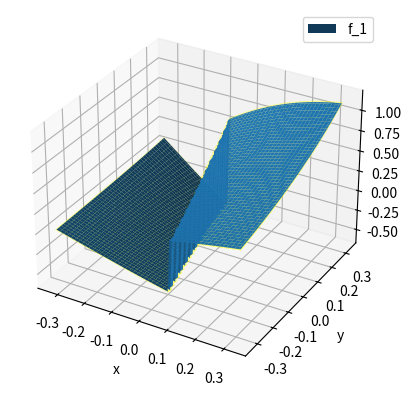

Recreate this plot in Python.
import numpy as np
import matplotlib.pyplot as plt

res = 100
size = 1

_s = np.tanh(size / 2) / np.sqrt(2)
dx = dy = 2 * _s / (res - 1)

X = np.zeros(shape=(2, res * res), dtype=float)
_X0, _X1 = np.meshgrid(np.linspace(-_s, _s, res), np.linspace(-_s, _s, res))

X[0, :] = _X0.flatten()
X[1, :] = _X1.flatten()

#X, Y = np.meshgrid(np.linspace(-size, size, res), np.linspace(-size, size, res))
#_R = np.sqrt(X * X + Y * Y); _r = np.tanh(_R / 2)
#X *= _r / _R; Y *= _r / _R


u = np.array([-.2, .8])
v = np.array([0, 0])

d_uv = 1 + 2 * ((u - v) @ (u - v)) / ((1 - u@u) * (1 - v@v))

def d(x, w):
    u = np.zeros_like(x)
    u[0, :] = x[0, :] - w[0]
    u[1, :] = x[1, :] - w[1]

    u2 = np.sum(u * u, axis=0)
    x2 = np.sum(x * x, axis=0)
    w2 = np.sum(w * w, axis=0)
    return 1 + 2 * u2 / ((1 - x2) * (1 - w2))

def A_tri(x):
    d0 = d_uv
    d1 = d(x, u)
    d2 = d(x, v)

    A = 1 - d0 * d0 - d1 * d1 - d2 * d2 + 2 * d0 * d1 * d2
    B = 1 + d0 + d1 + d2

    sgn = 2 * (x[0, :] > 0) - 1
    sgn = 1
    return 2 * sgn * np.atan(np.sqrt(np.abs(A)) / B)

def A_htri(x, y):
    def sign (A, B):
        return (x - B[0]) * (A[1] - B[1]) - (A[0] - B[0]) * (y - B[1])

    A = np.zeros_like(x)
    I = (2 / (1 - x * x - y * y)) ** 2
    #I = np.ones_like(x)
    for i in range(np.size(x, axis=0)):
        for j in range(np.size(y, axis=1)):
            w = np.array([x[i, j], y[i, j]])
            d1 = sign(u, v)
            d2 = sign(v, w)
            d3 = sign(w, u)

            has_neg = np.logical_or(np.logical_or(d1 < 0, d2 < 0), d3 < 0)
            has_pos = np.logical_or(np.logical_or(d1 > 0, d2 > 0), d3 > 0)

            A[i, j] = np.sum(I, where=np.logical_not(np.logical_and(has_neg, has_pos))) * dx * dy

    return A * np.sign(x)

def A_ihtri(x, y):
    def _int(x0, y0):
        x = np.linspace(0, x0)
        dx = x[1] - x[0]

        y0 = x / x0 * y0
        y1 = y0 + v[1] * (1 - x / x0)
        u0 = y0 / np.sqrt(1 - x * x)
        u1 = y1 / np.sqrt(1 - x * x)
        v0 = np.atanh(u0) + u0 / (1 - u0 * u0)
        v1 = np.atanh(u1) + u1 / (1 - u1 * u1)

        return 2 * np.sum((v1 - v0) / (1 - x * x) ** 1.5) * dx

    A = np.zeros_like(x)
    for i in range(np.size(x, axis=0)):
        for j in range(np.size(y, axis=1)):
            A[i, j] = _int(x[i, j], y[i, j])

    return A


def D1V(x):
    d0 = d_uv
    d1 = d(x, u)
    d2 = d(x, v)

    xu = x - u[:, np.newaxis]
    xv = x - v[:, np.newaxis]

    x2 = np.sum(x * x, axis=0)

    D1d1 = 2 * (d1 - 1) * x[1, :] / (1 - x2) + 4 * xu[1, :] / ((1 - u @ u) * (1 - x2))
    D1d2 = 2 * (d2 - 1) * x[1, :] / (1 - x2) + 4 * xv[1, :] / ((1 - v @ v) * (1 - x2))

    A = 1 - d0*d0 - d1*d1 - d2*d2 + 2 * d0 * d1 * d2
    B = 1 + d0 + d1 + d2

    V = np.sqrt(A) / B
    a = (-d1 * D1d1 - d2 * D1d2 + d0 * d1 * D1d2 + d0 * D1d1 * d2)
    b = (D1d1 + D1d2)

    M = np.max(2 * np.atan(V))
    return 2 * V / (1 + V*V) * (a / A - b / B)
    #return D1d1

F = A_tri(X)
DF = np.gradient(np.reshape(F, (res, res)), dx, dy)

k = .5 * (1 - _X0 * _X0 - _X1 * _X1)
DgF1 = np.gradient(DF[0], dx, axis=0)
DgF2 = np.gradient(DF[1], dy, axis=1)
LgF = k * k * (DgF1 + DgF2)

fig = plt.figure()
ax = plt.axes(projection='3d')
ax.set_xlabel("x")
ax.set_ylabel("y")

ax.plot_surface(_X0, _X1, DF[0], label="f_1")
ax.scatter(X[0, :], X[1, :], D1V(X), s=0.1, color="yellow")
#ax.plot_surface(_X0, _X1, np.clip(np.reshape(D1V(X), (res, res)), -1, 1), label="f_1")
#ax.plot_surface(X, Y, k * k * DF[1], label="f_2")
#ax.plot_surface(X, Y, np.clip(LgF, -1, 1), label="Lf")
ax.legend()
plt.show()
